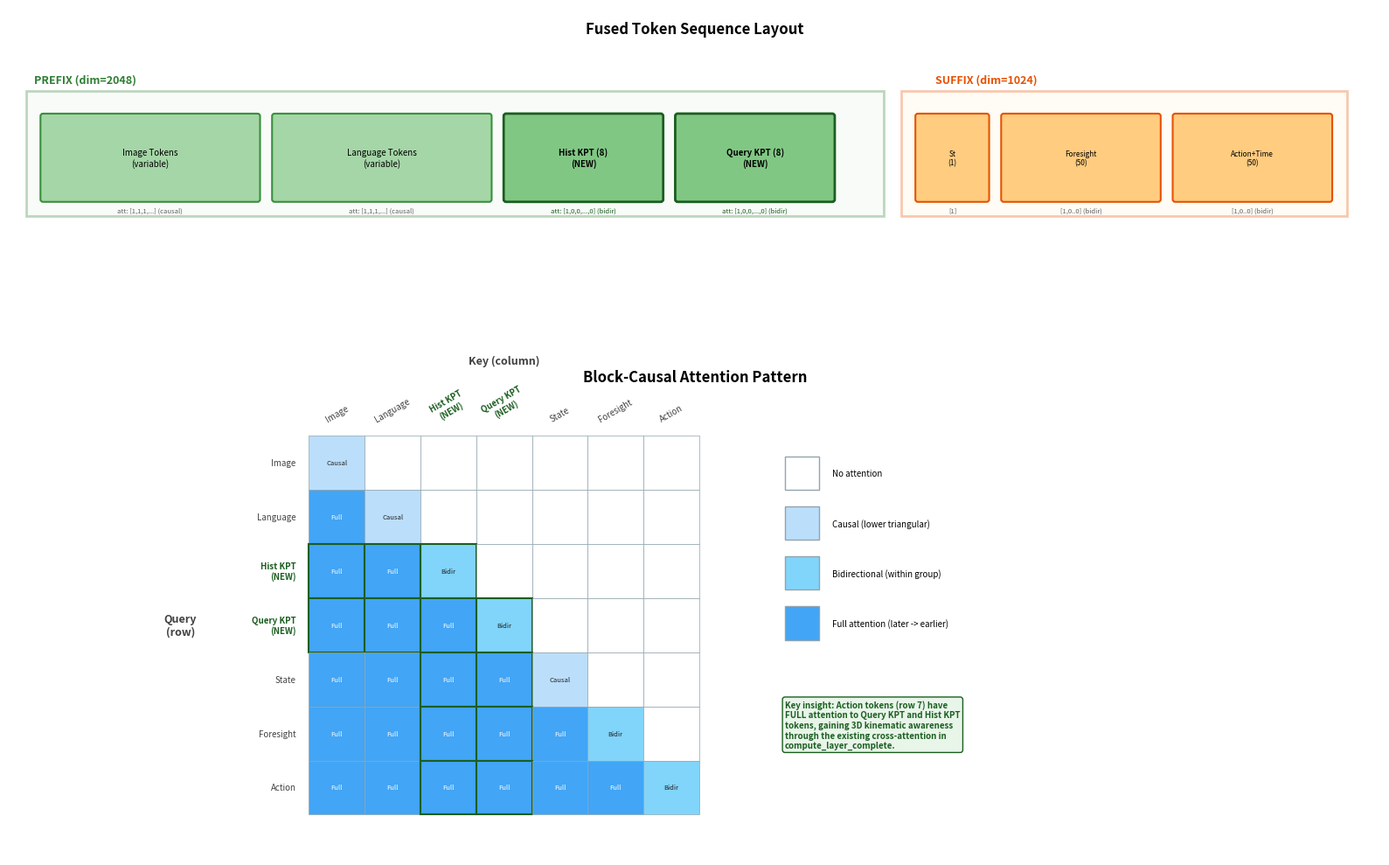

The script that saved this image: (Note: this script raises an exception after producing the figure.)
"""
Draw the token sequence layout and attention mask pattern for the fused model.
Shows how prefix tokens (including new keypoint tokens) and suffix tokens are arranged,
and which groups can attend to which.
"""
import matplotlib.pyplot as plt
import matplotlib.patches as mpatches
from matplotlib.patches import FancyBboxPatch, Rectangle
import numpy as np

fig, axes = plt.subplots(2, 1, figsize=(16, 10), gridspec_kw={'height_ratios': [1, 1.5]})

# ============================================================
# Panel 1: Token Sequence Layout
# ============================================================
ax = axes[0]
ax.set_xlim(0, 16)
ax.set_ylim(0, 4)
ax.axis('off')

ax.text(8, 3.7, 'Fused Token Sequence Layout', fontsize=12, fontweight='bold', ha='center')

# PREFIX
ax.text(0.3, 3.1, 'PREFIX (dim=2048)', fontsize=9, fontweight='bold', color='#2E7D32')
bg_pfx = Rectangle((0.2, 1.5), 10.0, 1.5, facecolor='#E8F5E9', edgecolor='#2E7D32',
                    linewidth=2, alpha=0.3)
ax.add_patch(bg_pfx)

# Image tokens
draw_x = 0.4
ax.add_patch(FancyBboxPatch((draw_x, 1.7), 2.5, 1.0, boxstyle="round,pad=0.03",
             facecolor='#A5D6A7', edgecolor='#388E3C', linewidth=1.5))
ax.text(draw_x + 1.25, 2.2, 'Image Tokens\n(variable)', ha='center', va='center', fontsize=7)
ax.text(draw_x + 1.25, 1.55, 'att: [1,1,1,...] (causal)', ha='center', fontsize=5.5, color='#616161')

# Language tokens
draw_x = 3.1
ax.add_patch(FancyBboxPatch((draw_x, 1.7), 2.5, 1.0, boxstyle="round,pad=0.03",
             facecolor='#A5D6A7', edgecolor='#388E3C', linewidth=1.5))
ax.text(draw_x + 1.25, 2.2, 'Language Tokens\n(variable)', ha='center', va='center', fontsize=7)
ax.text(draw_x + 1.25, 1.55, 'att: [1,1,1,...] (causal)', ha='center', fontsize=5.5, color='#616161')

# History KPT tokens (NEW)
draw_x = 5.8
ax.add_patch(FancyBboxPatch((draw_x, 1.7), 1.8, 1.0, boxstyle="round,pad=0.03",
             facecolor='#81C784', edgecolor='#1B5E20', linewidth=2))
ax.text(draw_x + 0.9, 2.2, 'Hist KPT (8)\n(NEW)', ha='center', va='center',
        fontsize=7, fontweight='bold')
ax.text(draw_x + 0.9, 1.55, 'att: [1,0,0,...,0] (bidir)', ha='center', fontsize=5.5, color='#1B5E20')

# Query KPT tokens (NEW)
draw_x = 7.8
ax.add_patch(FancyBboxPatch((draw_x, 1.7), 1.8, 1.0, boxstyle="round,pad=0.03",
             facecolor='#81C784', edgecolor='#1B5E20', linewidth=2))
ax.text(draw_x + 0.9, 2.2, 'Query KPT (8)\n(NEW)', ha='center', va='center',
        fontsize=7, fontweight='bold')
ax.text(draw_x + 0.9, 1.55, 'att: [1,0,0,...,0] (bidir)', ha='center', fontsize=5.5, color='#1B5E20')

# SUFFIX
ax.text(10.8, 3.1, 'SUFFIX (dim=1024)', fontsize=9, fontweight='bold', color='#E65100')
bg_sfx = Rectangle((10.4, 1.5), 5.2, 1.5, facecolor='#FFF3E0', edgecolor='#E65100',
                    linewidth=2, alpha=0.3)
ax.add_patch(bg_sfx)

draw_x = 10.6
ax.add_patch(FancyBboxPatch((draw_x, 1.7), 0.8, 1.0, boxstyle="round,pad=0.03",
             facecolor='#FFCC80', edgecolor='#E65100', linewidth=1.5))
ax.text(draw_x + 0.4, 2.2, 'St\n(1)', ha='center', va='center', fontsize=6)
ax.text(draw_x + 0.4, 1.55, '[1]', ha='center', fontsize=5.5, color='#616161')

draw_x = 11.6
ax.add_patch(FancyBboxPatch((draw_x, 1.7), 1.8, 1.0, boxstyle="round,pad=0.03",
             facecolor='#FFCC80', edgecolor='#E65100', linewidth=1.5))
ax.text(draw_x + 0.9, 2.2, 'Foresight\n(50)', ha='center', va='center', fontsize=6)
ax.text(draw_x + 0.9, 1.55, '[1,0..0] (bidir)', ha='center', fontsize=5.5, color='#616161')

draw_x = 13.6
ax.add_patch(FancyBboxPatch((draw_x, 1.7), 1.8, 1.0, boxstyle="round,pad=0.03",
             facecolor='#FFCC80', edgecolor='#E65100', linewidth=1.5))
ax.text(draw_x + 0.9, 2.2, 'Action+Time\n(50)', ha='center', va='center', fontsize=6)
ax.text(draw_x + 0.9, 1.55, '[1,0..0] (bidir)', ha='center', fontsize=5.5, color='#616161')

# ============================================================
# Panel 2: Attention Pattern Matrix
# ============================================================
ax2 = axes[1]
ax2.set_xlim(0, 16)
ax2.set_ylim(0, 6)
ax2.axis('off')

ax2.text(8, 5.7, 'Block-Causal Attention Pattern', fontsize=12, fontweight='bold', ha='center')

groups = ['Image', 'Language', 'Hist KPT\n(NEW)', 'Query KPT\n(NEW)', 'State', 'Foresight', 'Action']
n = len(groups)

# Attention matrix values:
# 0 = no attention, 1 = causal, 2 = bidirectional, 3 = full
attn = np.array([
    [1, 0, 0, 0, 0, 0, 0],  # Image
    [3, 1, 0, 0, 0, 0, 0],  # Language
    [3, 3, 2, 0, 0, 0, 0],  # Hist KPT
    [3, 3, 3, 2, 0, 0, 0],  # Query KPT
    [3, 3, 3, 3, 1, 0, 0],  # State
    [3, 3, 3, 3, 3, 2, 0],  # Foresight
    [3, 3, 3, 3, 3, 3, 2],  # Action
])

colors_map = {0: '#FFFFFF', 1: '#BBDEFB', 2: '#81D4FA', 3: '#42A5F5'}
labels_map = {0: '', 1: 'Causal', 2: 'Bidir', 3: 'Full'}

cell_size = 0.65
start_x = 3.5
start_y = 0.5

for i in range(n):
    for j in range(n):
        x = start_x + j * cell_size
        y = start_y + (n - 1 - i) * cell_size
        val = attn[i, j]
        edgecolor = '#1B5E20' if (i in [2, 3] or j in [2, 3]) and val > 0 else '#90A4AE'
        lw = 1.5 if edgecolor == '#1B5E20' else 0.5
        rect = Rectangle((x, y), cell_size, cell_size,
                         facecolor=colors_map[val], edgecolor=edgecolor, linewidth=lw)
        ax2.add_patch(rect)
        if val > 0:
            fs = 5.5
            ax2.text(x + cell_size/2, y + cell_size/2, labels_map[val],
                    ha='center', va='center', fontsize=fs,
                    color='#212121' if val < 3 else 'white')

# Row labels (Query)
for i in range(n):
    y = start_y + (n - 1 - i) * cell_size + cell_size / 2
    color = '#1B5E20' if i in [2, 3] else '#424242'
    weight = 'bold' if i in [2, 3] else 'normal'
    ax2.text(start_x - 0.15, y, groups[i], ha='right', va='center',
            fontsize=7, color=color, fontweight=weight)

# Column labels (Key)
for j in range(n):
    x = start_x + j * cell_size + cell_size / 2
    color = '#1B5E20' if j in [2, 3] else '#424242'
    weight = 'bold' if j in [2, 3] else 'normal'
    ax2.text(x, start_y + n * cell_size + 0.15, groups[j],
            ha='center', va='bottom', fontsize=7, rotation=30,
            color=color, fontweight=weight)

ax2.text(start_x - 1.5, start_y + n * cell_size / 2, 'Query\n(row)',
        ha='center', va='center', fontsize=9, fontweight='bold', color='#424242')
ax2.text(start_x + n * cell_size / 2, start_y + n * cell_size + 0.9, 'Key (column)',
        ha='center', va='center', fontsize=9, fontweight='bold', color='#424242')

# Legend
legend_x = start_x + n * cell_size + 1.0
for i, (val, label_full) in enumerate([
    (0, 'No attention'),
    (1, 'Causal (lower triangular)'),
    (2, 'Bidirectional (within group)'),
    (3, 'Full attention (later -> earlier)'),
]):
    y_l = start_y + (n - 1) * cell_size - i * 0.6
    rect = Rectangle((legend_x, y_l), 0.4, 0.4,
                     facecolor=colors_map[val], edgecolor='#90A4AE', linewidth=1)
    ax2.add_patch(rect)
    ax2.text(legend_x + 0.55, y_l + 0.2, label_full, va='center', fontsize=7)

# Key insight annotation
ax2.text(start_x + n * cell_size + 1.0, start_y + 0.8,
        'Key insight: Action tokens (row 7) have\n'
        'FULL attention to Query KPT and Hist KPT\n'
        'tokens, gaining 3D kinematic awareness\n'
        'through the existing cross-attention in\n'
        'compute_layer_complete.',
        fontsize=7, color='#1B5E20', fontweight='bold',
        bbox=dict(boxstyle='round,pad=0.3', facecolor='#E8F5E9', edgecolor='#1B5E20'))

plt.tight_layout()
plt.savefig('b/d/asset/token_sequence_attention.png', dpi=200, bbox_inches='tight',
            facecolor='white', edgecolor='none')
plt.close()
print("Saved: b/d/asset/token_sequence_attention.png")
